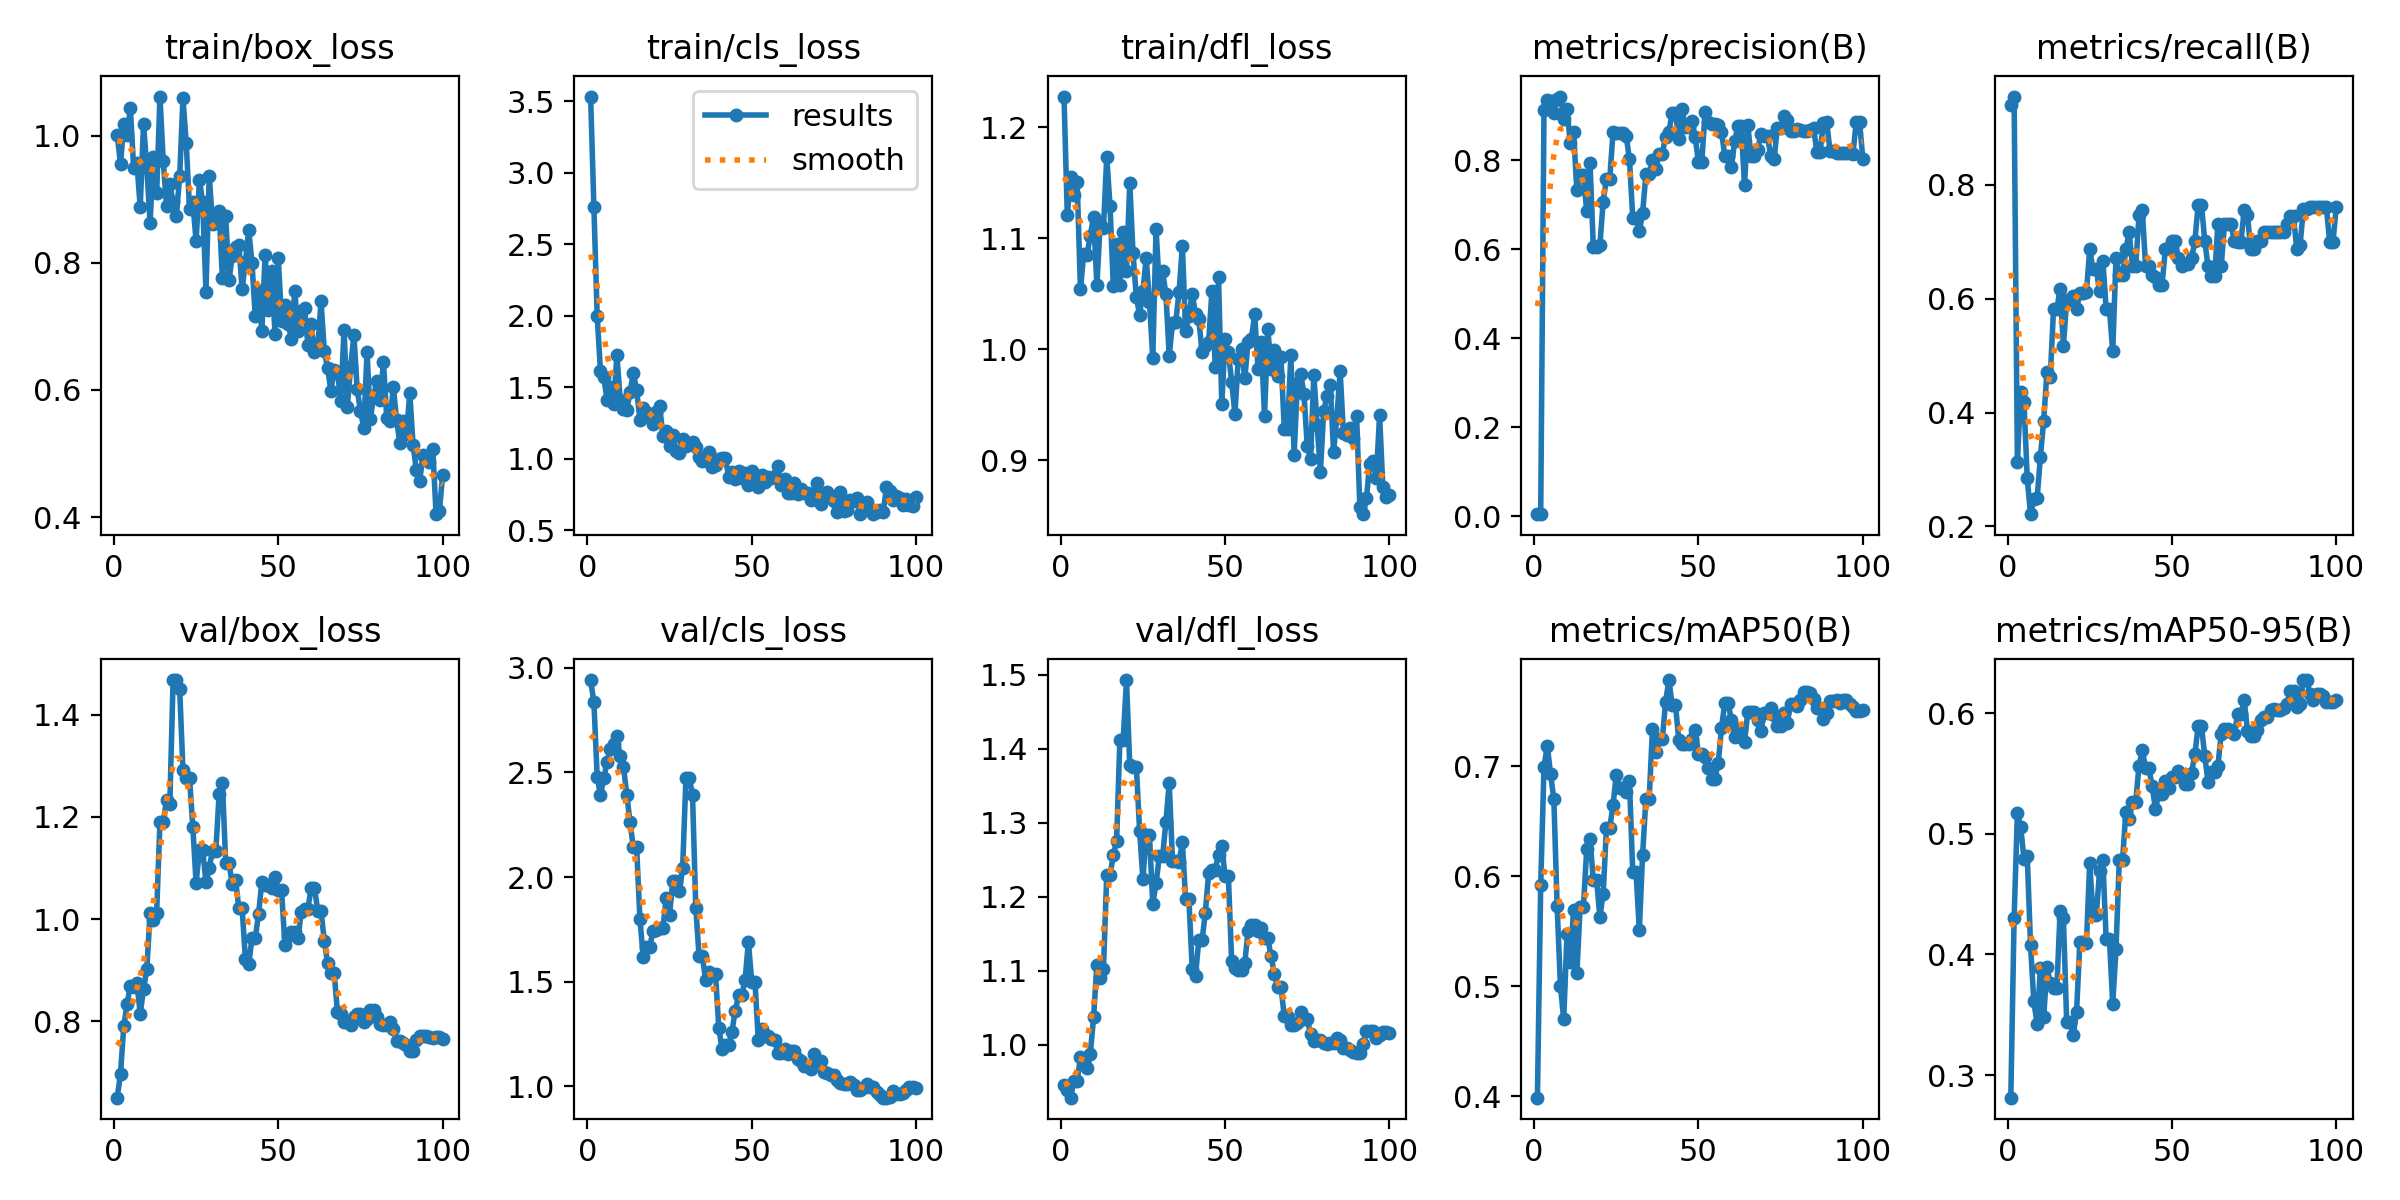

The data file committed next to this chart (first rows):
epoch, time, train/box_loss, train/cls_loss, train/dfl_loss, metrics/precision(B), metrics/recall(B), metrics/mAP50(B), metrics/mAP50-95(B), val/box_loss, val/cls_loss, val/dfl_loss, lr/pg0, lr/pg1, lr/pg2
1, 5.003, 1.002, 3.532, 1.228, 0.00512, 0.9403, 0.3986, 0.2814, 0.6504, 2.941, 0.9456, 0.0001, 0.0001, 0.0001
2, 5.678, 0.9556, 2.76, 1.121, 0.0052, 0.9552, 0.5919, 0.4299, 0.6975, 2.835, 0.939, 0.0002178, 0.0002178, 0.0002178
3, 6.415, 1.018, 1.995, 1.155, 0.9129, 0.3129, 0.699, 0.5171, 0.7903, 2.48, 0.9285, 0.0003333, 0.0003333, 0.0003333
4, 7.189, 1.002, 1.614, 1.139, 0.936, 0.4364, 0.7189, 0.5057, 0.8344, 2.391, 0.9516, 0.0004463, 0.0004463, 0.0004463
5, 7.897, 1.043, 1.572, 1.151, 0.9334, 0.4186, 0.6929, 0.4793, 0.869, 2.471, 0.9516, 0.000557, 0.000557, 0.000557
6, 8.61, 0.9497, 1.409, 1.054, 0.9051, 0.2846, 0.6703, 0.4815, 0.8674, 2.549, 0.9836, 0.0006653, 0.0006653, 0.0006653
7, 9.279, 0.9569, 1.498, 1.086, 0.9369, 0.2216, 0.5728, 0.4078, 0.8753, 2.614, 0.9767, 0.0007713, 0.0007713, 0.0007713
8, 9.991, 0.8875, 1.384, 1.085, 0.9431, 0.2475, 0.5004, 0.3611, 0.8144, 2.637, 0.9684, 0.0008749, 0.0008749, 0.0008749
9, 10.65, 1.019, 1.724, 1.102, 0.893, 0.2494, 0.4699, 0.3425, 0.8627, 2.672, 0.9882, 0.000976, 0.000976, 0.000976
10, 11.37, 0.9502, 1.41, 1.119, 0.9153, 0.3226, 0.5474, 0.3886, 0.9016, 2.576, 1.037, 0.001075, 0.001075, 0.001075
11, 12.05, 0.8632, 1.344, 1.058, 0.838, 0.3861, 0.5221, 0.3483, 1.011, 2.527, 1.108, 0.001171, 0.001171, 0.001171
12, 12.71, 0.9669, 1.337, 1.113, 0.8635, 0.4722, 0.5695, 0.3893, 0.9973, 2.393, 1.09, 0.001265, 0.001265, 0.001265
13, 13.34, 0.9094, 1.468, 1.109, 0.7325, 0.4627, 0.5117, 0.3767, 1.012, 2.262, 1.103, 0.001357, 0.001357, 0.001357
14, 14.08, 1.062, 1.598, 1.174, 0.7668, 0.5821, 0.5725, 0.3721, 1.19, 2.141, 1.229, 0.001446, 0.001446, 0.001446
15, 14.72, 0.9606, 1.476, 1.129, 0.7668, 0.5821, 0.5725, 0.3721, 1.19, 2.141, 1.229, 0.001533, 0.001533, 0.001533
16, 15.4, 0.8891, 1.273, 1.057, 0.6852, 0.6173, 0.6246, 0.4359, 1.232, 1.799, 1.256, 0.001618, 0.001618, 0.001618
17, 16.07, 0.9237, 1.356, 1.095, 0.7939, 0.5175, 0.6334, 0.4299, 1.224, 1.619, 1.276, 0.001683, 0.001683, 0.001683
18, 16.73, 0.8959, 1.327, 1.058, 0.6062, 0.5974, 0.5969, 0.3438, 1.468, 1.668, 1.412, 0.001663, 0.001663, 0.001663
19, 17.42, 0.8745, 1.299, 1.106, 0.6062, 0.5974, 0.5969, 0.3438, 1.468, 1.668, 1.412, 0.001644, 0.001644, 0.001644
20, 18.1, 0.9363, 1.241, 1.07, 0.6092, 0.6051, 0.5631, 0.3336, 1.45, 1.744, 1.493, 0.001624, 0.001624, 0.001624
21, 18.77, 1.059, 1.329, 1.15, 0.7068, 0.5821, 0.5838, 0.3523, 1.292, 1.748, 1.378, 0.001604, 0.001604, 0.001604
22, 19.42, 0.9881, 1.367, 1.086, 0.7585, 0.6094, 0.6442, 0.4102, 1.277, 1.757, 1.376, 0.001584, 0.001584, 0.001584
23, 20.09, 0.8852, 1.16, 1.047, 0.7585, 0.6094, 0.6442, 0.4102, 1.277, 1.757, 1.376, 0.001564, 0.001564, 0.001564
24, 20.75, 0.8955, 1.191, 1.031, 0.8624, 0.6119, 0.6646, 0.4095, 1.18, 1.902, 1.289, 0.001545, 0.001545, 0.001545
25, 21.41, 0.8341, 1.088, 1.053, 0.8613, 0.6866, 0.6925, 0.4758, 1.071, 1.821, 1.224, 0.001525, 0.001525, 0.001525
26, 22.05, 0.9303, 1.165, 1.082, 0.8619, 0.6521, 0.6803, 0.4329, 1.135, 1.98, 1.283, 0.001505, 0.001505, 0.001505
27, 22.74, 0.8955, 1.05, 1.043, 0.8619, 0.6521, 0.6803, 0.4329, 1.135, 1.98, 1.283, 0.001485, 0.001485, 0.001485
28, 23.42, 0.7549, 1.042, 0.9917, 0.8544, 0.6129, 0.6765, 0.4689, 1.071, 1.932, 1.19, 0.001465, 0.001465, 0.001465
29, 24.08, 0.9375, 1.14, 1.108, 0.8024, 0.6668, 0.6864, 0.4779, 1.101, 2.045, 1.218, 0.001446, 0.001446, 0.001446
30, 24.73, 0.8606, 1.088, 1.056, 0.6709, 0.5821, 0.6038, 0.4129, 1.134, 2.474, 1.255, 0.001426, 0.001426, 0.001426
31, 25.38, 0.8692, 1.104, 1.07, 0.6709, 0.5821, 0.6038, 0.4129, 1.134, 2.474, 1.255, 0.001406, 0.001406, 0.001406
32, 26.06, 0.8815, 1.117, 1.049, 0.6402, 0.5075, 0.5513, 0.359, 1.244, 2.392, 1.301, 0.001386, 0.001386, 0.001386
33, 26.77, 0.7756, 1.081, 0.9938, 0.6812, 0.6716, 0.6196, 0.4043, 1.266, 1.852, 1.354, 0.001366, 0.001366, 0.001366
34, 27.44, 0.8738, 1.014, 1.024, 0.7681, 0.6426, 0.6703, 0.4786, 1.11, 1.622, 1.249, 0.001347, 0.001347, 0.001347
35, 28.1, 0.7729, 0.9849, 1.025, 0.7681, 0.6426, 0.6703, 0.4786, 1.11, 1.622, 1.249, 0.001327, 0.001327, 0.001327
36, 28.73, 0.8109, 0.9917, 1.052, 0.7995, 0.6866, 0.7337, 0.5184, 1.068, 1.507, 1.247, 0.001307, 0.001307, 0.001307
37, 29.4, 0.8251, 1.048, 1.093, 0.7796, 0.7164, 0.7129, 0.512, 1.077, 1.545, 1.274, 0.001287, 0.001287, 0.001287
38, 30.03, 0.828, 0.9426, 1.016, 0.8151, 0.6567, 0.7246, 0.5267, 1.021, 1.536, 1.197, 0.001267, 0.001267, 0.001267
39, 30.72, 0.759, 0.9523, 1.03, 0.8151, 0.6567, 0.7246, 0.5267, 1.021, 1.536, 1.197, 0.001248, 0.001248, 0.001248
40, 31.38, 0.8016, 0.9942, 1.05, 0.8532, 0.7463, 0.7588, 0.5564, 0.922, 1.279, 1.103, 0.001228, 0.001228, 0.001228
41, 32.06, 0.8525, 1.002, 1.032, 0.8635, 0.7556, 0.7784, 0.5694, 0.9111, 1.177, 1.094, 0.001208, 0.001208, 0.001208
42, 32.72, 0.7997, 1.004, 1.027, 0.9071, 0.6567, 0.7555, 0.5543, 0.9624, 1.198, 1.141, 0.001188, 0.001188, 0.001188
43, 33.39, 0.7157, 0.8712, 0.9977, 0.9071, 0.6567, 0.7555, 0.5543, 0.9624, 1.198, 1.141, 0.001168, 0.001168, 0.001168
44, 34.06, 0.7559, 0.9091, 1.003, 0.8473, 0.6418, 0.7242, 0.5395, 1.01, 1.262, 1.179, 0.001149, 0.001149, 0.001149
45, 34.73, 0.693, 0.8564, 1.007, 0.9144, 0.6382, 0.7202, 0.5205, 1.073, 1.362, 1.232, 0.001129, 0.001129, 0.001129
46, 35.41, 0.813, 0.9102, 1.053, 0.8745, 0.6239, 0.7202, 0.5331, 1.067, 1.435, 1.236, 0.001109, 0.001109, 0.001109
47, 36.03, 0.7257, 0.8643, 0.984, 0.8745, 0.6239, 0.7202, 0.5331, 1.067, 1.435, 1.236, 0.001089, 0.001089, 0.001089
48, 36.69, 0.7881, 0.8984, 1.065, 0.8874, 0.6866, 0.7251, 0.5438, 1.061, 1.51, 1.257, 0.001069, 0.001069, 0.001069
49, 37.42, 0.6888, 0.8126, 0.9506, 0.8524, 0.6898, 0.733, 0.5383, 1.083, 1.692, 1.269, 0.00105, 0.00105, 0.00105
50, 38.07, 0.8072, 0.9138, 1.009, 0.7951, 0.7015, 0.7114, 0.5467, 1.056, 1.5, 1.228, 0.00103, 0.00103, 0.00103
51, 38.71, 0.7081, 0.8823, 0.9972, 0.7951, 0.7015, 0.7114, 0.5467, 1.056, 1.5, 1.228, 0.00101, 0.00101, 0.00101
52, 39.37, 0.733, 0.7999, 0.9707, 0.908, 0.6716, 0.7084, 0.552, 0.9501, 1.222, 1.113, 0.0009902, 0.0009902, 0.0009902
53, 40.02, 0.704, 0.8852, 0.9415, 0.8864, 0.6567, 0.6987, 0.5483, 0.9661, 1.273, 1.104, 0.0009704, 0.0009704, 0.0009704
54, 40.67, 0.6809, 0.838, 0.9916, 0.8806, 0.6605, 0.6888, 0.541, 0.9745, 1.243, 1.101, 0.0009506, 0.0009506, 0.0009506
55, 41.32, 0.7563, 0.8718, 0.9998, 0.8806, 0.6605, 0.6888, 0.541, 0.9745, 1.243, 1.101, 0.0009308, 0.0009308, 0.0009308
56, 41.98, 0.6932, 0.867, 0.9738, 0.8791, 0.6716, 0.7028, 0.5507, 0.9619, 1.225, 1.111, 0.000911, 0.000911, 0.000911
57, 42.59, 0.724, 0.8808, 1.006, 0.864, 0.7015, 0.7347, 0.5659, 1.014, 1.221, 1.154, 0.0008912, 0.0008912, 0.0008912
58, 43.29, 0.729, 0.9449, 1.009, 0.8104, 0.7655, 0.7579, 0.5894, 1.02, 1.16, 1.162, 0.0008714, 0.0008714, 0.0008714
59, 43.93, 0.6713, 0.8122, 1.031, 0.8104, 0.7655, 0.7579, 0.5894, 1.02, 1.16, 1.162, 0.0008516, 0.0008516, 0.0008516
60, 44.62, 0.7032, 0.857, 0.9824, 0.7841, 0.7015, 0.7419, 0.5641, 1.06, 1.178, 1.154, 0.0008318, 0.0008318, 0.0008318
... 40 more rows
